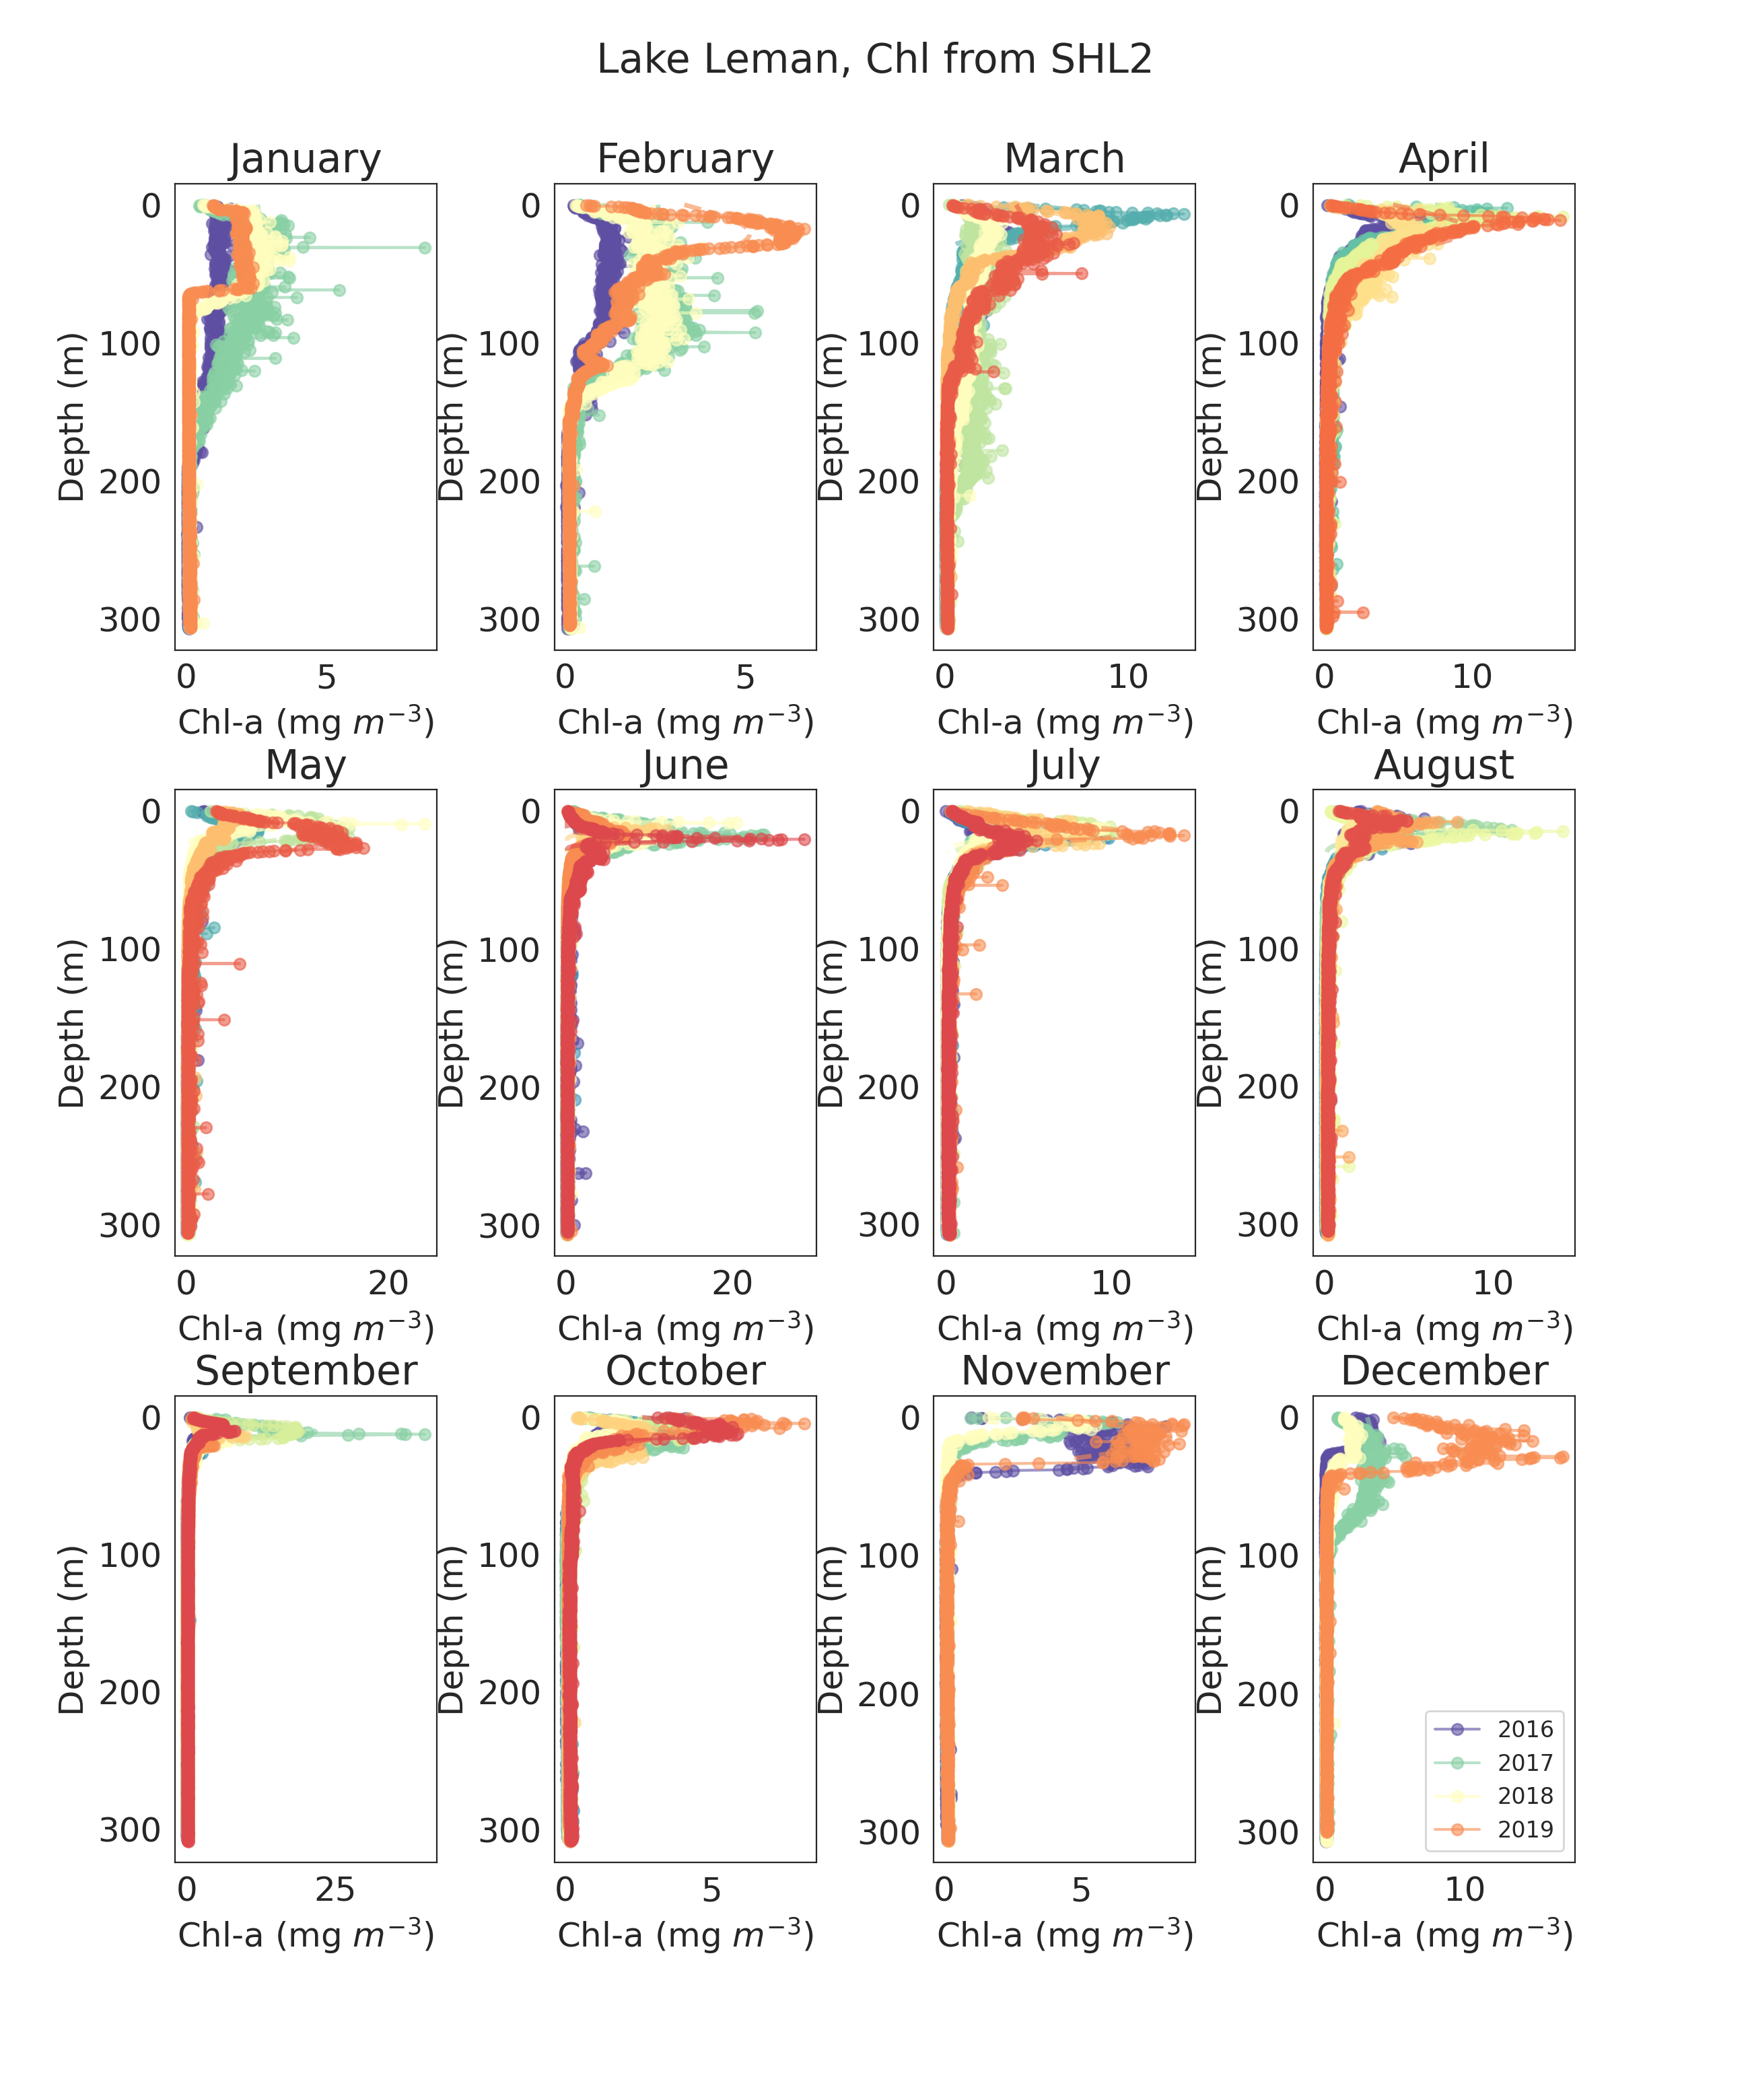

Data behind this chart, as committed beside it:
date, B0, chl_max, z_max, sig
2017-01-30, 1.190819438647966e-06, 1.26, 21, 93.54
2018-01-23, 0.005831, 2.633, 21, 82.55
2019-01-15, 0.09298, 2.628, 21, 35.05
2020-01-22, 0.09014, 2.08, 21, 31.14
2017-02-15, 0.03553, 1.159, 21, 78.01
2018-02-14, 2.5014575420552855e-05, 2.651, 21, 83.55
2019-02-14, 9.58149641417229e-06, 2.514, 21, 85.1
2020-02-24, 0.12, 5.005, 21, 22.12
2017-03-08, 0.1068, 1.984, 21, 66.93
2017-03-20, 0.12, 10.09, 10.08, 7.524
2018-03-06, 2.4286694156460005e-07, 1.914, 21, 139
2018-03-26, 0.07947, 1.897, 21, 88.42
2019-03-06, 0.12, 8.185, 18.32, 14.98
2019-03-21, 0.12, 4.314, 21, 40.71
2017-04-10, 0.12, 4.006, 16.48, 14.28
2018-04-09, 0.12, 9.433, 8.245, 11.72
2018-04-23, 0.12, 9.177, 11.2, 13.28
2019-04-01, 0.12, 5.075, 21, 32.64
2019-04-23, 0.12, 9.561, 17.99, 14.72
2017-05-02, 0.12, 6.113, 14.67, 9.482
2017-05-15, 0.12, 6.068, 14.06, 8.927
2018-05-15, 0.12, 15.2, 12.49, 8.239
2018-05-28, 0.12, 12.19, 8.074, 5.08
2019-05-20, 0.12, 4.974, -5, 22.69
2020-05-05, 0.12, 14.99, 19.38, 10.41
2017-06-01, 0.12, 7.419, 17.98, 8.286
2017-06-20, 0.12, 5.066, 21, 8.216
2018-06-12, 0.12, 17.52, 18.33, 6.846
2019-06-03, 0.12, 6.19, 18.43, 8.428
2019-06-26, 0.12, 9.594, 16.85, 9.707
2020-06-02, 0.12, 9.157, 13.41, 2.013
2020-06-15, 0.12, 6.206, 16.38, 7.295
2020-06-30, 0.12, 22.08, 20.23, 2
2017-07-04, 0.12, 3.326, 21, 10.06
2017-07-18, 0.12, 6.423, 21, 6.943
2018-07-02, 0.12, 3.028, 5.439, 24.92
2018-07-17, 0.12, 8.684, 13.17, 6.555
2018-07-30, 0.12, 8.242, 12.91, 5.077
2019-07-11, 0.12, 5.669, 16.65, 11.82
2019-07-24, 0.12, 11.02, 16.12, 6.215
2020-07-20, 0.12, 3.864, 21, 10.01
2017-08-09, 0.1034, 3.197, 3.289, 23.18
2017-08-22, 0.1134, 3.402, 12.64, 12.49
2018-08-22, 0.12, 9.31, 12.38, 5.252
2019-08-05, 0.12, 9.418, 17.04, 5.293
2019-08-28, 0.12, 2.162, 0.1184, 25.93
2020-08-04, 0.12, 4.377, 10.74, 14.59
2020-08-20, 0.12, 2.611, 9.423, 19.76
2017-09-04, 0.12, 3.294, 11.12, 5.696
2017-09-25, 0.1065, 4.251, 13.36, 9.573
2018-09-12, 0.12, 21.57, 10.55, 3.783
2018-09-26, 0.12, 19.6, 10.29, 4.587
2019-09-11, 0.12, 5.411, 15.5, 6.508
2019-09-24, 0.12, 6.432, 14.18, 3.55
2020-09-09, 0.12, 3.882, 11.57, 10.16
2020-09-23, 0.12, 5.989, 8.545, 5.103
2016-10-17, 0.09482, 3.64, -5, 12.06
2017-10-09, 0.09244, 3.614, 13.71, 9.279
2017-10-24, 0.07606, 3.354, 15.02, 9.751
2018-10-09, 0.12, 4.368, 11.06, 7.163
... 12 more rows
